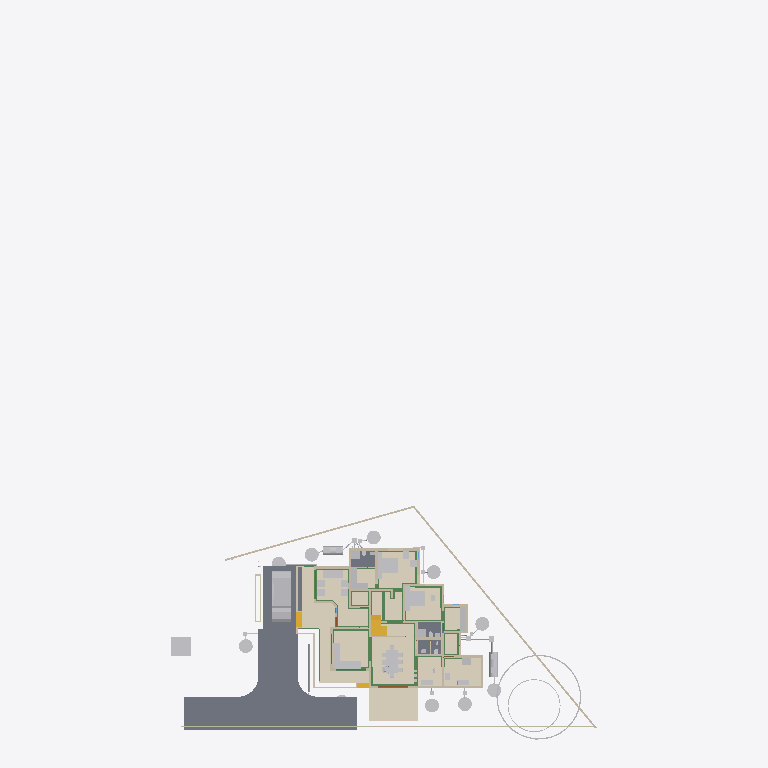
Plan cut of the same IFC building model at storey '00' (level 0.00 m, cut at 1.40 m), seen from above with north up, elements coloured by IFC class (only those large enough to see are counted): 41 other elements (light grey), 32 walls (beige), 23 beams (green), 5 slabs (grey), 5 coverings (cream), 4 stair flights (yellow), 3 doors (brown). Cut surfaces are drawn darker.
Extent 43.3 m × 72.3 m × 25.5 m (x, y, z). Storeys (13): 00 at 0.00 m; AC at 0.00 m; Plumbing at 0.00 m; Footing at 0.00 m; Verandah at 0.00 m; GFWall at 0.00 m; schedule at 0.00 m; GF at 0.45 m; Electrical at 1.20 m; GFLintel at 2.55 m; FF at 3.60 m; FFLintel at 5.80 m; SF at 6.45 m. Elements (1149): 267 IfcWall, 185 IfcBeam, 126 IfcColumn, 112 IfcPipeSegment, 47 IfcFurniture, 45 IfcDoor, 42 IfcSwitchingDevice, 42 IfcWindow, 31 IfcLamp, 27 IfcSlab, 24 IfcOutlet, 21 IfcRailing.

HEADER;
FILE_DESCRIPTION(('ViewDefinition[DesignTransferView]'),'2;1');
FILE_NAME('AnilIFC.ifc','2025-11-03T11:19:28+05:30',('Arunarchitect','arunmr801@gmail.com'),('',''),'IfcOpenShell 0.8.3-post1','Bonsai 0.8.3-post1','Nobody');
FILE_SCHEMA(('IFC4X3'));
ENDSEC;
DATA;
#1=IFCPROJECT('0$WNUybvfAYORhaB4XNFsz',$,'My Project',$,$,$,$,(#14,#26),#9);
#30=IFCSITE('3M0IN1zgbAER3qQbvbHEyN',$,'My Site',$,$,#21593,$,$,$,$,$,$,$,$);
#2446=IFCSITE('1Q_c7uVcTCngKTLSlSECoW',$,'Site',$,$,#21603,#2459,$,$,$,$,$,$,$);
#36=IFCBUILDING('1$IA7hdqP7iPKszbJPMQXv',$,'AnilBuilding',$,$,#21598,$,$,$,$,$,$);
#42=IFCBUILDINGSTOREY('2kIwN_l2HEff17hxWulS$t',$,'00',$,$,#21448,$,$,$,$);
#96=IFCBUILDINGSTOREY('1ytHU9NMr9xuhR6nOuParS',$,'GF',$,$,#259126,$,$,$,$);
#113=IFCBUILDINGSTOREY('02Wk4pOKz6S8OjqfsSxw3f',$,'FF',$,$,#212981,$,$,$,$);
#12120=IFCBUILDINGSTOREY('30jjxh13H5ZfRPWBSBUv3P',$,'GFLintel',$,$,#205699,$,$,$,$);
#63201=IFCBUILDINGSTOREY('29$z2S3$n8RvRPKj7iW$sZ',$,'SF',$,$,#63429,$,$,$,$);
#254164=IFCBUILDINGSTOREY('0hSkQ7R7j6iwbn$mabHG_z',$,'AC',$,$,#254180,$,$,$,$);
#254475=IFCBUILDINGSTOREY('17e8_SOoX1N969VhM7p27j',$,'Plumbing',$,$,#254491,$,$,$,$);
#276300=IFCBUILDINGSTOREY('2Qmj$XeZb8nw_ZcmXcYRB7',$,'FFLintel',$,$,#276326,$,$,$,$);
#292157=IFCBUILDINGSTOREY('1BrinBLvn9VPZ2DwTGsjMK',$,'Footing',$,$,#292173,$,$,$,$);
#293765=IFCBUILDINGSTOREY('3pVexKP5P8iukW5Nd8aFrc',$,'Verandah',$,$,#293781,$,$,$,$);
#297723=IFCBUILDINGSTOREY('2pr7wGpJ56cP6TafPwDVS2',$,'GFWall',$,$,#297739,$,$,$,$);
#310266=IFCBUILDINGSTOREY('1nR_hxgln2egxOZBXRaUnL',$,'schedule',$,$,#310282,$,$,$,$);
#316611=IFCBUILDINGSTOREY('2LRAlnEnr8vBpshAssS5bz',$,'Electrical',$,$,#318048,$,$,$,$);
#102656=IFCSLAB('0PC2wOFKfA58MASSpvqWe1',$,'Slab',$,$,#260181,#102677,$,$);
#262073=IFCCOVERING('30fSC4O5j3CB$Dk5H7lFs0',$,'Covering.002',$,$,#351506,#262087,$,$);
#277722=IFCCOVERING('2qKwhCDGX0KgYMPSj_J_bq',$,'Covering.001',$,$,#277771,#277738,$,$);
#277772=IFCCOVERING('3MYM6S3Jf0_O8wl3_PMk7D',$,'Covering.001',$,$,#277855,#277788,$,$);
#97782=IFCSLAB('2H_RNqbb95NBqUBEz4KwU3',$,'Slab',$,$,#297238,#97803,$,$);
#9759=IFCVEHICLE('1oADfEVWn0tPCUY0EM8eBG',$,'Vehicle',$,$,#44509,#9791,$,$);
#14987=IFCWALL('3QvJTaeo13jR4q00Btfvpq',$,'Wall',$,$,#70690,#14998,$,$);
#15105=IFCWALL('2$tbsWQJT3PftHdFdSZRzF',$,'Wall',$,$,#299408,#15116,$,$);
#245824=IFCEARTHWORKSCUT('3BB3EOeNDBbh3wKPIfxmm_',$,'test',$,$,#245839,#245834,$,.BASE_EXCAVATION.);
#342427=IFCCOVERING('3Ja9gY2aD49xtrU4yyEjR$',$,'Covering',$,$,#342466,#342438,$,$);
#25612=IFCFURNITURE('2akChVyKvEohXfhOaKw10T',$,'Furniture',$,$,#259196,#25644,$,$);
#14884=IFCWALL('0MuvIxI8bFFxmzWw1hEsL7',$,'Wall',$,$,#70633,#14890,$,$);
#76381=IFCGEOGRAPHICELEMENT('2pfiLi3vv79x_8U6RE3CYp',$,'GeographicElement',$,$,#76413,#76449,$,$);
#25270=IFCFURNITURE('1LH09B9mjBF9cFS_bJydOX',$,'Furniture',$,$,#332405,#25301,$,$);
#18777=IFCFURNITURE('1aP3zeWsL0ZQXEuRipuWXs',$,'Furniture',$,$,#331035,#328914,$,$);
#260886=IFCSLAB('0bDQP6tcn4Og7Qe7jnH8Ym',$,'Slab',$,$,#297213,#260897,$,$);
#306840=IFCFURNITURE('36fJsTb99Eyh2vWH1pKTwS',$,'Furniture',$,$,#342541,#306839,$,$);
#261115=IFCSLAB('22RkFxv3DEL8I9nMeh78Jw',$,'Slab',$,$,#297178,#261126,$,$);
#341357=IFCCOVERING('3467yPte9AhfGrgxN2c88g',$,'Covering',$,$,#367991,#341372,$,$);
#261084=IFCSLAB('2seLeMeHD9zgkmalz8MFZW',$,'Slab',$,$,#297173,#261095,$,$);
#188=IFCWALL('1PzxetMNn7avsyHCxKbrs1',$,'Wall',$,$,#297940,#199,$,$);
#153032=IFCBEAM('0Lg9H3X11CLvuYUlttgRuM',$,'Beam',$,$,#293039,#153043,$,$);
#604=IFCWALL('0vQHFjq6DDjRfeuf4$xxQH',$,'Wall',$,$,#297780,#615,$,$);
#17628=IFCFURNITURE('17qZxJfnjAUwxgeyWuttn3',$,'Furniture',$,$,#259161,#17627,$,$);
#351490=IFCSTAIRFLIGHT('3EppzatP9FdO4c4AJZih_4',$,'StairFlight',$,$,#372277,#351489,$,3,2,0.171000003814697,0.100000001490116,.STRAIGHT.);
#284019=IFCTANK('3qRYh8yDL4d9WNkul5R4RQ',$,'Tank',$,$,#284038,#284188,$,$);
#255038=IFCWASTETERMINAL('3rfLcqKxX4Kf8swMGSeBcG',$,'WasteTerminal',$,$,#255070,#255049,$,$);
#255278=IFCWASTETERMINAL('286XWqxB1CQORdGIeRnK4U',$,'WasteTerminal',$,$,#255413,#255289,$,$);
#255010=IFCWASTETERMINAL('04n5z4SPz4qQLjx2oBzJTv',$,'WasteTerminal',$,$,#255037,#255021,$,$);
#280437=IFCWASTETERMINAL('0ACW8ZK3T9sgaU1NqdioGs',$,'WasteTerminal',$,$,#280464,#280448,$,$);
#309763=IFCWASTETERMINAL('0oHg7IQh15MB6n5T8_C62Y',$,'WasteTerminal',$,$,#309810,#309774,$,$);
#309740=IFCWASTETERMINAL('2jDW2cXYnE$OMVBI7YaoBX',$,'WasteTerminal',$,$,#309805,#309751,$,$);
#280652=IFCWASTETERMINAL('2_588ThEj9XPXM8Y8EhZzP',$,'WasteTerminal',$,$,#280694,#280663,$,$);
#299=IFCWALL('3YOHcsAdT3PO$57Bo2wlO0',$,'Wall',$,$,#297765,#310,$,$);
#25314=IFCFURNITURE('0Rgq7HzdzEhvU_dNff47Wu',$,'Furniture',$,$,#259191,#25343,$,$);
#309811=IFCWASTETERMINAL('2uVJUZjwn0LwzRVFqSxTma',$,'WasteTerminal',$,$,#309853,#309822,$,$);
#74869=IFCGEOGRAPHICELEMENT('3qyTpdBrLCaxCPBVEhKmZp',$,'GeographicElement',$,$,#76320,#74901,$,$);
#284039=IFCTANK('1p025r55j11QhHfJRz6BGC',$,'Tank',$,$,#309800,#284052,$,$);
#149790=IFCBEAM('1a$n3x3YjFg97HuR3xHsyR',$,'Beam',$,$,#292629,#149801,$,$);
#516=IFCWALL('0kHakQ$Fb8lPUKd_GxCfr6',$,'Wall',$,$,#297810,#527,$,$);
#10353=IFCSTAIRFLIGHT('2Zm0rZgTbDdgxMEp5bq$9_',$,'StairFlight',$,$,#373051,#10385,$,11,10,0.171000003814697,0.150000005960464,.STRAIGHT.);
#25122=IFCFURNITURE('0eMwo17SHA2AtkijqvowIK',$,'Furniture',$,$,#259281,#25153,$,$);
#57461=IFCWALL('22p$gjPlf4_fmH50hLiwEg',$,'Wall',$,$,#165724,#57472,$,$);
#280465=IFCWASTETERMINAL('1uBGk1gxzE9hTrqFRynQQB',$,'WasteTerminal',$,$,#280637,#280476,$,$);
#699=IFCWALL('1YEXD_311BPxR14yKIlEMz',$,'Wall',$,$,#297745,#710,$,$);
#423=IFCWALL('1yZ5GwNe15fArSzrc3cNGE',$,'Wall',$,$,#298005,#434,$,$);
#130=IFCWALL('04CHTr6Lj4wPvBnmyPYJ6Z',$,'Wall',$,$,#297815,#138,$,$);
#154183=IFCBEAM('0Yihe8znn258ntGVME035D',$,'Beam',$,$,#292524,#154194,$,$);
#36450=IFCWALL('1bzvSivc55Gu6ANT5eBo$k',$,'Wall',$,$,#328679,#36462,$,$);
#454=IFCWALL('1cEUYXkQ18g8A2AkmtiTwk',$,'Wall',$,$,#297855,#465,$,$);
#268=IFCWALL('2RgLl6fRz15frDI_PC4t9e',$,'Wall',$,$,#297990,#279,$,$);
#252257=IFCPIPESEGMENT('1RqUWIGuv25gO4msIGhaL6',$,'PipeSegment',$,$,#309969,#252291,$,.FLEXIBLESEGMENT.);
#154273=IFCBEAM('1XRnEmK9H0BQ9w5Vz4gh4C',$,'Beam',$,$,#292359,#154284,$,$);
#153666=IFCBEAM('0MIPwZEUXATv$BBWagWbD4',$,'Beam',$,$,#292534,#153677,$,$);
#209645=IFCBEAM('33d3d9YYb0d9QQ2WCwOwLo',$,'Beam',$,$,#298212,#209656,$,$);
#6545=IFCSTAIRFLIGHT('3mjK21MVj5Wxp88atmNL9l',$,'StairFlight',$,$,#60989,#6544,$,2,1,0.150000005960464,0.25,.STRAIGHT.);
#25161=IFCFURNITURE('3ia0j471fEl9_3EcPDtlMf',$,'Furniture',$,$,#259186,#29497,$,$);
#59003=IFCWALL('0QbKQ4QwXCE91xtueIIBH_',$,'Wall',$,$,#165935,#59014,$,$);
#154500=IFCBEAM('080XFfqrn6FfLsy8Inj5Im',$,'Beam',$,$,#292579,#154511,$,$);
#29358=IFCWALL('3U3_2IE6LES8tAXzbZT3By',$,'Wall',$,$,#297965,#29370,$,$);
#1217=IFCWALL('2Q5YCkzor9Ngjftvgr0hJV',$,'Wall',$,$,#297770,#1228,$,$);
#842=IFCWALL('3BP$Kj7eL8rfLzufr5wfXy',$,'Wall',$,$,#297980,#853,$,$);
#23313=IFCSANITARYTERMINAL('2AQwLasl50KvvqUmlCa0I7',$,'SanitaryTerminal',$,$,#260441,#23345,$,$);
#25356=IFCSANITARYTERMINAL('0DGlzq0Xv7KwIjCvA14zlk',$,'SanitaryTerminal',$,$,#260511,#25369,$,$);
#1440=IFCWALL('3GLM2Z4Pf1HOc7RaVPeooN',$,'Wall',$,$,#350515,#1451,$,$);
#82229=IFCWALL('1dZywMfXH8hBJcwgdnriym',$,'Wall',$,$,#297825,#82266,$,$);
#85080=IFCELECTRICAPPLIANCE('3r3ymMflv8O8jCD$O86PPW',$,'ElectricAppliance',$,$,#370268,#85111,$,$);
#1657=IFCWALL('1k5DFfksL0DBm8B9dpCj$F',$,'Wall',$,$,#297920,#1668,$,$);
#222626=IFCBEAM('0rFvcNLZ9CSuFVM_t9qACn',$,'Beam',$,$,#292444,#222637,$,$);
#252367=IFCPIPESEGMENT('0njwPSPkTE69uuxWTTWEwq',$,'PipeSegment',$,$,#254797,#252401,$,.FLEXIBLESEGMENT.);
#15970=IFCSTAIRFLIGHT('1zHrWCwoH2Gge8QEURBHHz',$,'StairFlight',$,$,#21483,#16200,$,2,1,0.150000005960464,0.25,.STRAIGHT.);
#19988=IFCWALL('1w6VKMxRj2hObZ_QLhIAvk',$,'Wall',$,$,#297910,#19999,$,$);
#22162=IFCFURNITURE('1HAj9Qqb15fxKqqLnUY5tx',$,'Furniture',$,$,#259171,#22194,$,$);
#22214=IFCFURNITURE('0KTzOcFqX39OX7TZqBe6XZ',$,'Furniture',$,$,#259176,#22227,$,$);
#142688=IFCBEAM('3jWxCzRf90ZA$ozhyG4v$5',$,'Beam',$,$,#292509,#142699,$,$);
#305034=IFCFURNITURE('2HG$ZtyK9DS8mUgIARljZX',$,'Furniture',$,$,#368016,#305049,$,$);
#48854=IFCBEAM('3U47t32W1D9x3RIjIi17rc',$,'Beam',$,$,#259331,#48865,$,$);
#392=IFCWALL('3Qya9ZYJP97B1xsfIiUBer',$,'Wall',$,$,#297960,#403,$,$);
#143319=IFCBEAM('0V9DhTkjr258F91gdhn0vo',$,'Beam',$,$,#292479,#143330,$,$);
#1892=IFCWALL('2btlAvQzb6KvChKkPyT1tL',$,'Wall',$,$,#298065,#1903,$,$);
#22327=IFCFURNITURE('2JUXPztkjFqBln5k4xn9m1',$,'Furniture',$,$,#259166,#22340,$,$);
#22355=IFCFURNITURE('1ER_YDI7H04eJegewwbPZx',$,'Furniture',$,$,#259181,#22368,$,$);
#22388=IFCFURNITURE('31n1J_$I57pu5jDAm8k1r8',$,'Furniture',$,$,#259296,#22401,$,$);
#152267=IFCBEAM('0fm6yBtbr6jhrDshJ366vP',$,'Beam',$,$,#292179,#152278,$,$);
#22421=IFCFURNITURE('2zy8cDFfn09g6xCglxdYzf',$,'Furniture',$,$,#259301,#22434,$,$);
#149583=IFCBEAM('0jjyRdsLz72vam6tv77R1y',$,'Beam',$,$,#292904,#149594,$,$);
#220591=IFCWALL('3GMSJZXA14vBkb5sJHOMvl',$,'Wall',$,$,#298035,#220628,$,$);
#1756=IFCWALL('1k48VKPdv0Vg_oNqsf$EZh',$,'Wall',$,$,#298060,#1767,$,$);
#38948=IFCWALL('0ipxxeBA962ABePks$Jpav',$,'Wall',$,$,#166017,#38979,$,$);
#150465=IFCBEAM('3oiz4vW992SAq93f3Yx8gc',$,'Beam',$,$,#292439,#150476,$,$);
#73000=IFCWALL('3z7g50jMX4Rh8$1_kKCMxL',$,'Wall',$,$,#165780,#73011,$,$);
#153439=IFCBEAM('3k4QZ9NhjDhQ7yUu3SdSim',$,'Beam',$,$,#292959,#153450,$,$);
#57537=IFCWALL('0RVWYaWSX1oeXNJZV9D28p',$,'Wall',$,$,#165897,#57548,$,$);
#113194=IFCWALL('1WVu$Hs8fEuOKpLmv8LTuy',$,'Wall',$,$,#298025,#113205,$,$);
#154605=IFCBEAM('3Jo_BB1Jn9lP79LVAgbguH',$,'Beam',$,$,#293009,#154616,$,$);
#149293=IFCBEAM('3WpXXyyJTEoeL1dkWbPu3Q',$,'Beam',$,$,#292589,#149304,$,$);
#304848=IFCFURNITURE('3vLfozTs56VO9aa8nlCLc4',$,'Furniture',$,$,#369868,#304863,$,$);
#248712=IFCDISTRIBUTIONCHAMBERELEMENT('3YPEoztXbA9geg6S_$dB01',$,'DistributionChamberElement',$,$,#309843,#248725,$,$);
#153761=IFCBEAM('0JE0A_M8D9_egBrIEG$q7Y',$,'Beam',$,$,#292859,#153772,$,$);
#368017=IFCELECTRICAPPLIANCE('0mfaMXaQD0IAUjg5OiJCQx',$,'ElectricAppliance',$,$,#368613,#368306,$,$);
#150004=IFCBEAM('0Wq3PonavD4woKKxMkERIJ',$,'Beam',$,$,#292699,#150015,$,$);
#150491=IFCBEAM('2osefDFyT39RvPBFJKNEEC',$,'Beam',$,$,#292939,#150502,$,$);
#351163=IFCWALL('2zhWBsvuH7CvvQjAQ0cXt9',$,'Wall',$,$,#351221,#351162,$,$);
#202652=IFCBEAM('2dpWw$1ijB2hyQRYzBJDTk',$,'Beam',$,$,#292324,#202663,$,$);
#945=IFCWALL('3f0b5i_z5A1wo_s5RrCXKn',$,'Wall',$,$,#297870,#956,$,$);
#144803=IFCBEAM('2OuRUCzhHE8fZp3WokZlnr',$,'Beam',$,$,#292319,#144814,$,$);
#142134=IFCBEAM('14qZT0W4L2H8jVZf6E8d6q',$,'Beam',$,$,#293014,#142145,$,$);
#12250=IFCDOOR('2BRBKprhj7ox11yrDLu5ws',$,'Door',$,$,#347493,#36046,'14',$,$,$,$,$);
#246447=IFCDISTRIBUTIONCHAMBERELEMENT('20xH3CzrT2FQRYxMcWb88O',$,'DistributionChamberElement',$,$,#254857,#246460,$,$);
#248693=IFCDISTRIBUTIONCHAMBERELEMENT('1$jVvaEZ9EAAI$Eo1I7z1v',$,'DistributionChamberElement',$,$,#309838,#248706,$,$);
#252998=IFCDISTRIBUTIONCHAMBERELEMENT('2tOGDYxxD48BmFsFs$LazS',$,'DistributionChamberElement',$,$,#254837,#253011,$,$);
#345679=IFCDOOR('2bedH1PezAq81aXx68$$D5',$,'Door',$,$,#346937,#345687,$,$,$,$,$,$);
#345601=IFCDOOR('1iZkmp$6H4KOx_6AYWPvEY',$,'Door',$,$,#346910,#364572,$,$,$,$,$,$);
ENDSEC;
